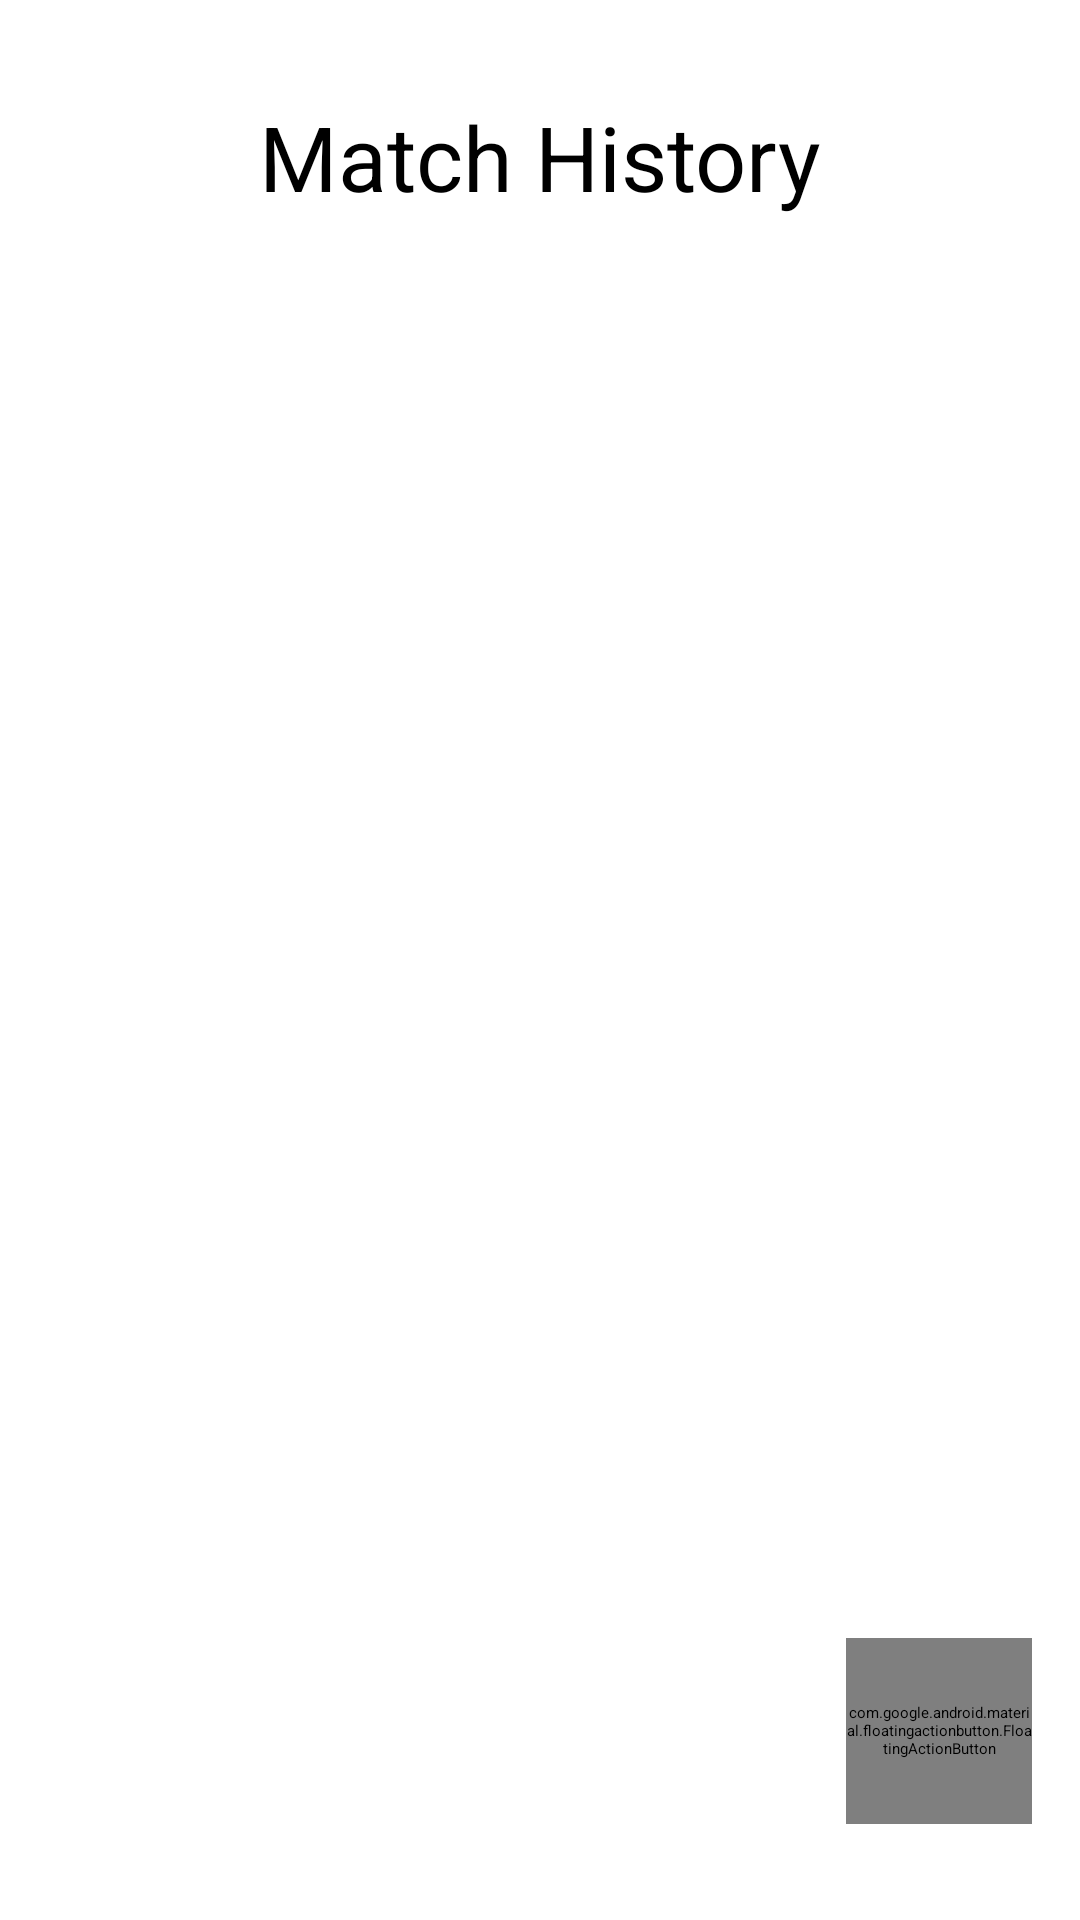

Android layout source for this screen:
<!-- AndroidManifest.xml: application theme Theme.PlacarDoRacha -->
<!-- res/layout/activity_match_history.xml -->
<?xml version="1.0" encoding="utf-8"?>
<androidx.constraintlayout.widget.ConstraintLayout xmlns:android="http://schemas.android.com/apk/res/android"
    xmlns:app="http://schemas.android.com/apk/res-auto"
    xmlns:tools="http://schemas.android.com/tools"
    android:layout_width="match_parent"
    android:layout_height="match_parent"
    tools:context=".MatchHistoryActivity">

    <com.google.android.material.floatingactionbutton.FloatingActionButton
        android:id="@+id/remove_button"
        android:layout_width="62dp"
        android:layout_height="62dp"
        android:layout_marginEnd="16dp"
        android:layout_marginBottom="32dp"
        android:clickable="true"
        app:fabCustomSize="62dp"
        app:layout_constraintBottom_toBottomOf="parent"
        app:layout_constraintEnd_toEndOf="parent"
        app:maxImageSize="35dp"
        app:srcCompat="@drawable/ic_delete"
        app:tint="@color/white"
        android:focusable="true"
        android:contentDescription="@string/remove_match" />

    <TextView
        android:id="@+id/textView2"
        android:layout_width="wrap_content"
        android:layout_height="wrap_content"
        android:layout_marginTop="32dp"
        android:text="@string/match_history"
        android:textSize="30sp"
        app:layout_constraintEnd_toEndOf="parent"
        app:layout_constraintStart_toStartOf="parent"
        app:layout_constraintTop_toTopOf="parent" />

    <ScrollView
        android:layout_width="match_parent"
        android:layout_height="720sp"
        app:layout_constraintBottom_toBottomOf="parent"
        app:layout_constraintEnd_toEndOf="parent"
        app:layout_constraintStart_toStartOf="parent"
        app:layout_constraintTop_toBottomOf="@+id/textView2"
        app:layout_constraintVertical_bias="1.0">


        <androidx.recyclerview.widget.RecyclerView
            android:id="@+id/rcv_history_cards"
            android:layout_width="match_parent"
            android:layout_height="wrap_content" />
    </ScrollView>
</androidx.constraintlayout.widget.ConstraintLayout>
<!-- resources referenced by this layout -->
<resources>
  <color name="white">#FFFFFFFF</color>
  <string name="match_history">Match History</string>
  <string name="remove_match">Remove matches</string>
  <style name="Theme.PlacarDoRacha" parent="Theme.MaterialComponents.DayNight.NoActionBar">
          
          <item name="colorPrimary">@color/blue_700</item>
          <item name="colorPrimaryVariant">@color/blue_500</item>
          <item name="colorOnPrimary">@color/white</item>
          
          <item name="colorSecondary">@color/red_700</item>
          <item name="colorSecondaryVariant">@color/pink_500</item>
          <item name="colorOnSecondary">@color/black</item>
          
          <item name="android:statusBarColor" tools:targetApi="l">?attr/colorPrimary</item>
          
      </style>
  <color name="blue_700">#17408B</color>
  <color name="blue_500">#146CA3</color>
  <color name="red_700">#C9082A</color>
  <color name="pink_500">#CC5C81</color>
  <color name="black">#303030</color>
</resources>
